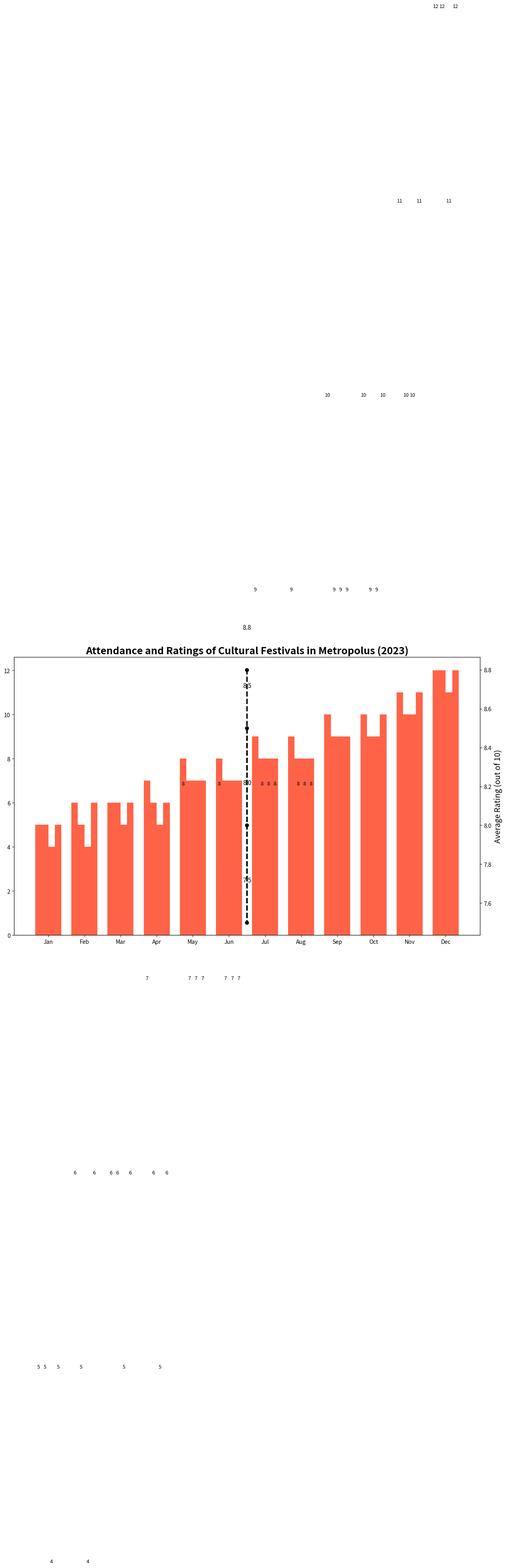

Source code (Python):
import matplotlib.pyplot as plt
import numpy as np

festival_types = ['Music', 'Food', 'Art', 'Film']  # Removed 'Technology'
months = ['Jan', 'Feb', 'Mar', 'Apr', 'May', 'Jun', 'Jul', 'Aug', 'Sep', 'Oct', 'Nov', 'Dec']

attendance_data = [
    [8, 6, 5, 9, 12, 10, 8, 6, 7, 10, 11, 9],
    [5, 7, 8, 6, 9, 12, 10, 8, 9, 7, 6, 5],
    [4, 5, 9, 7, 8, 10, 11, 9, 8, 7, 5, 4],
    [6, 8, 7, 5, 6, 11, 12, 10, 9, 8, 7, 6],
]  # Removed 'Technology' attendance data

avg_ratings = [8.5, 8.0, 7.5, 8.8]  # Removed the 'Technology' rating

# Sort the attendance data for each festival
sorted_attendance_data = [sorted(data) for data in attendance_data]

bar_width = 0.18
index = np.arange(len(months))

plt.figure(figsize=(15, 9))
single_color = '#FF6347'
pattern = ''

for i, festival in enumerate(festival_types):
    plt.bar(index + i * bar_width, sorted_attendance_data[i], bar_width, color=single_color, hatch=pattern)

ax2 = plt.gca().twinx()
ax2.plot([index.mean() + 1.5 * bar_width] * len(avg_ratings), avg_ratings, color='black', marker='o', linestyle='--', linewidth=2.5)

plt.title('Attendance and Ratings of Cultural Festivals in Metropolus (2023)', fontsize=18, fontweight='bold')
plt.xlabel('Months', fontsize=14)
plt.ylabel('Number of Attendees (Thousands)', fontsize=14)
ax2.set_ylabel('Average Rating (out of 10)', fontsize=14)
plt.xticks(index + bar_width * 1.5, months, fontsize=12, rotation=45)

for i, monthly_data in enumerate(sorted_attendance_data):
    for j, count in enumerate(monthly_data):
        plt.text(index[j] + i * bar_width, count + 0.2, str(count), ha='center', va='bottom', fontsize=9)

for i, rating in enumerate(avg_ratings):
    ax2.text(index.mean() + 1.5 * bar_width, rating + 0.2, f'{rating}', ha='center', va='bottom', fontsize=11, color='black')

plt.tight_layout()
plt.show()
